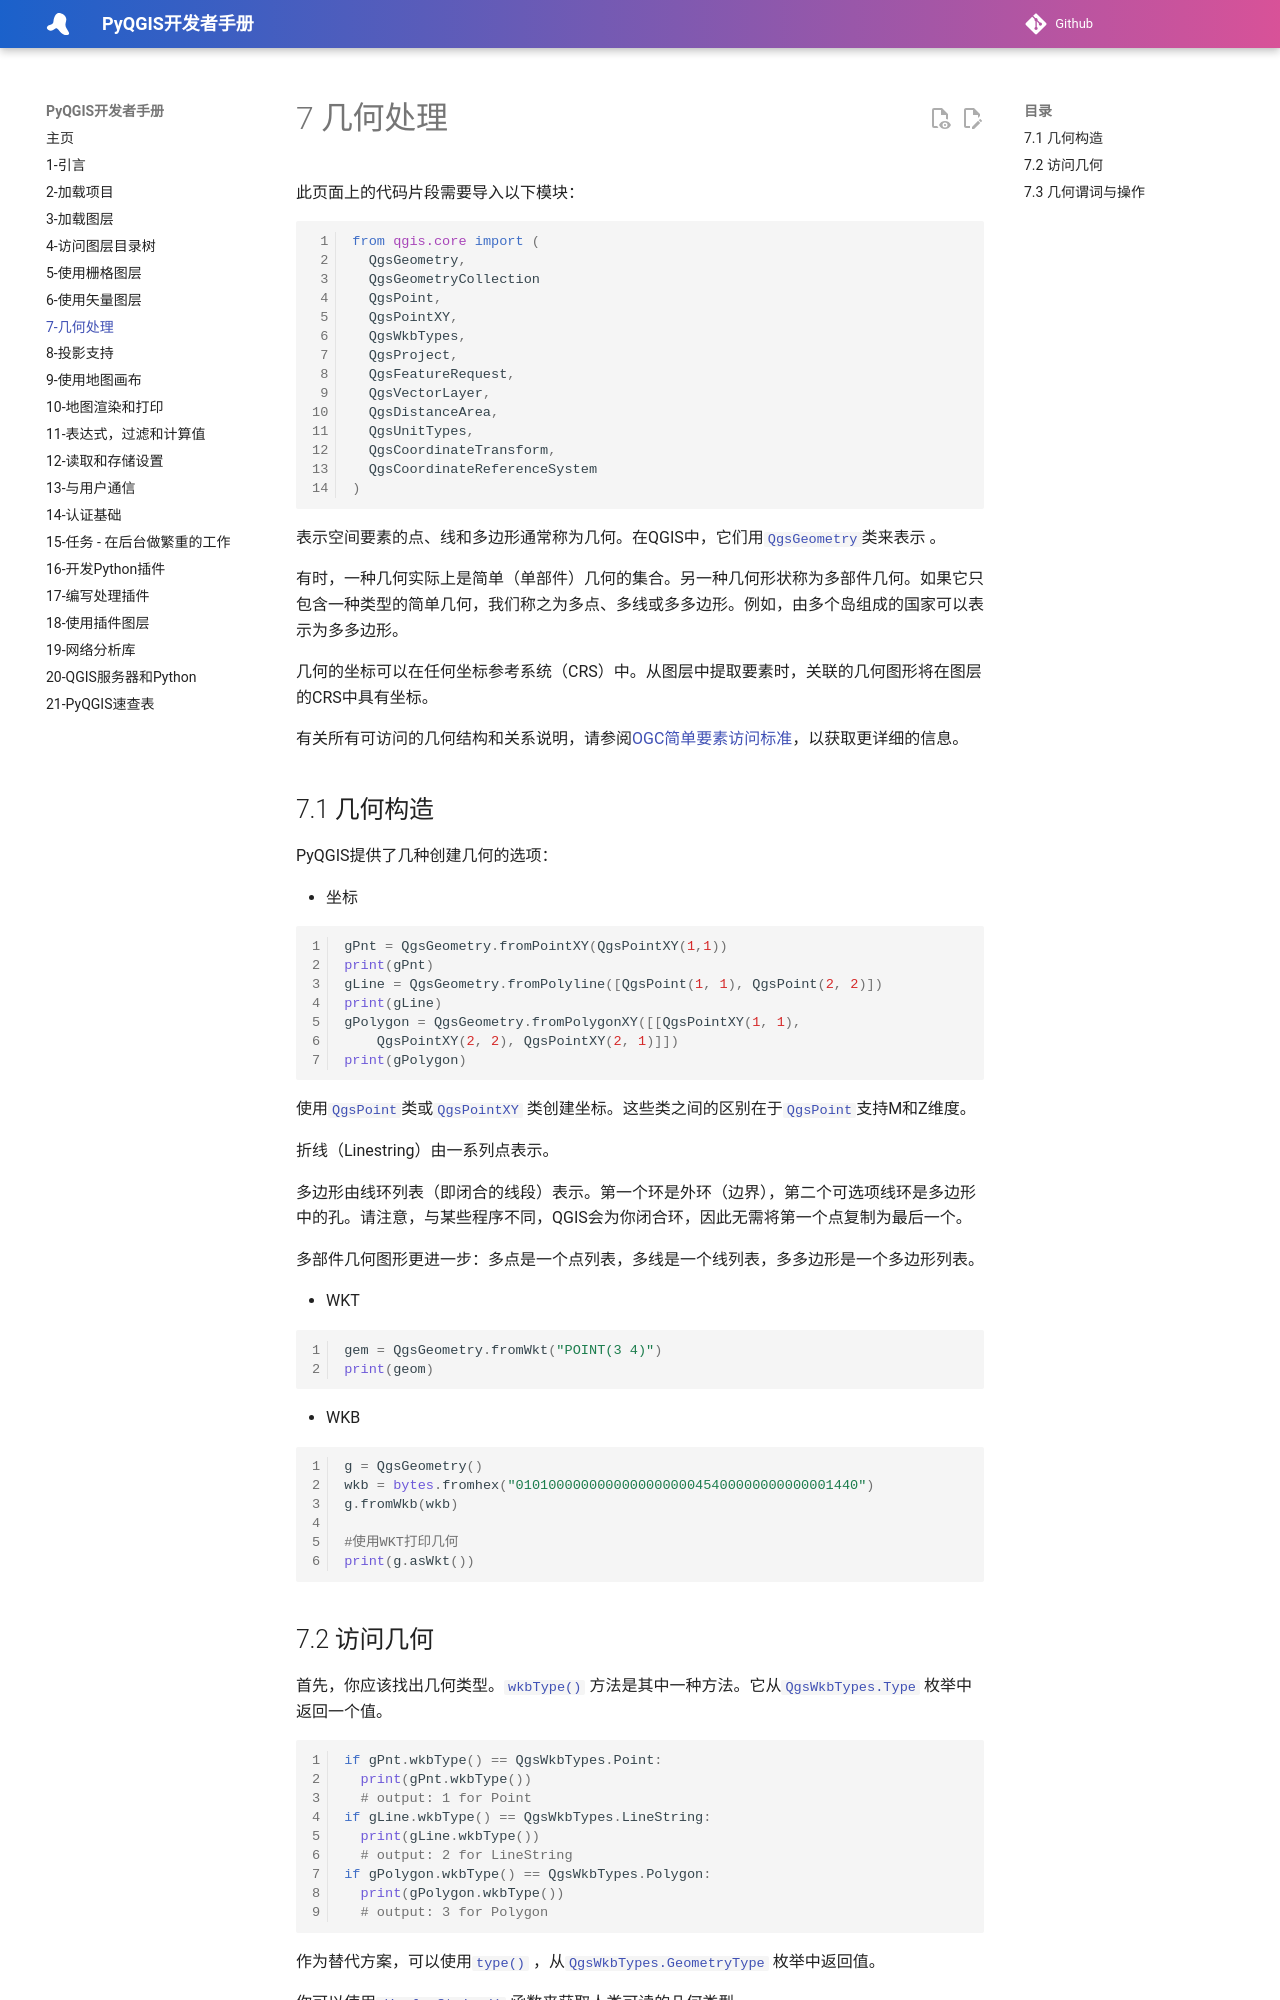

repository: luolingchun/PyQGIS-Developer-Cookbook-cn · page: 7-几何处理/index.html · generator: jekyll

# 7 几何处理

此页面上的代码片段需要导入以下模块：

```python
from qgis.core import (
  QgsGeometry,
  QgsGeometryCollection
  QgsPoint,
  QgsPointXY,
  QgsWkbTypes,
  QgsProject,
  QgsFeatureRequest,
  QgsVectorLayer,
  QgsDistanceArea,
  QgsUnitTypes,
  QgsCoordinateTransform,
  QgsCoordinateReferenceSystem
)
```

表示空间要素的点、线和多边形通常称为几何。在QGIS中，它们用[`QgsGeometry`](https://qgis.org/pyqgis/master/core/QgsGeometry.html#qgis.core.QgsGeometry)类来表示 。

有时，一种几何实际上是简单（单部件）几何的集合。另一种几何形状称为多部件几何。如果它只包含一种类型的简单几何，我们称之为多点、多线或多多边形。例如，由多个岛组成的国家可以表示为多多边形。

几何的坐标可以在任何坐标参考系统（CRS）中。从图层中提取要素时，关联的几何图形将在图层的CRS中具有坐标。

有关所有可访问的几何结构和关系说明，请参阅[OGC简单要素访问标准](https://www.ogc.org/standards/sfa)，以获取更详细的信息。

## 7.1 几何构造

PyQGIS提供了几种创建几何的选项：

- 坐标

  ```python
  gPnt = QgsGeometry.fromPointXY(QgsPointXY(1,1))
  print(gPnt)
  gLine = QgsGeometry.fromPolyline([QgsPoint(1, 1), QgsPoint(2, 2)])
  print(gLine)
  gPolygon = QgsGeometry.fromPolygonXY([[QgsPointXY(1, 1),
      QgsPointXY(2, 2), QgsPointXY(2, 1)]])
  print(gPolygon)
  ```

  使用[`QgsPoint`](https://qgis.org/pyqgis/master/core/QgsPoint.html#qgis.core.QgsPoint)类或[`QgsPointXY`](https://qgis.org/pyqgis/master/core/QgsPointXY.html#qgis.core.QgsPointXY) 类创建坐标。这些类之间的区别在于[`QgsPoint`](https://qgis.org/pyqgis/master/core/QgsPoint.html#qgis.core.QgsPoint)支持M和Z维度。

  折线（Linestring）由一系列点表示。

  多边形由线环列表（即闭合的线段）表示。第一个环是外环（边界），第二个可选项线环是多边形中的孔。请注意，与某些程序不同，QGIS会为你闭合环，因此无需将第一个点复制为最后一个。

  多部件几何图形更进一步：多点是一个点列表，多线是一个线列表，多多边形是一个多边形列表。

- WKT

  ```python
  gem = QgsGeometry.fromWkt("POINT(3 4)")
  print(geom)
  ```

- WKB

  ```python
  g = QgsGeometry()
  wkb = bytes.fromhex("010100000000000000000045400000000000001440")
  g.fromWkb(wkb)
  
  #使用WKT打印几何
  print(g.asWkt())
  ```
